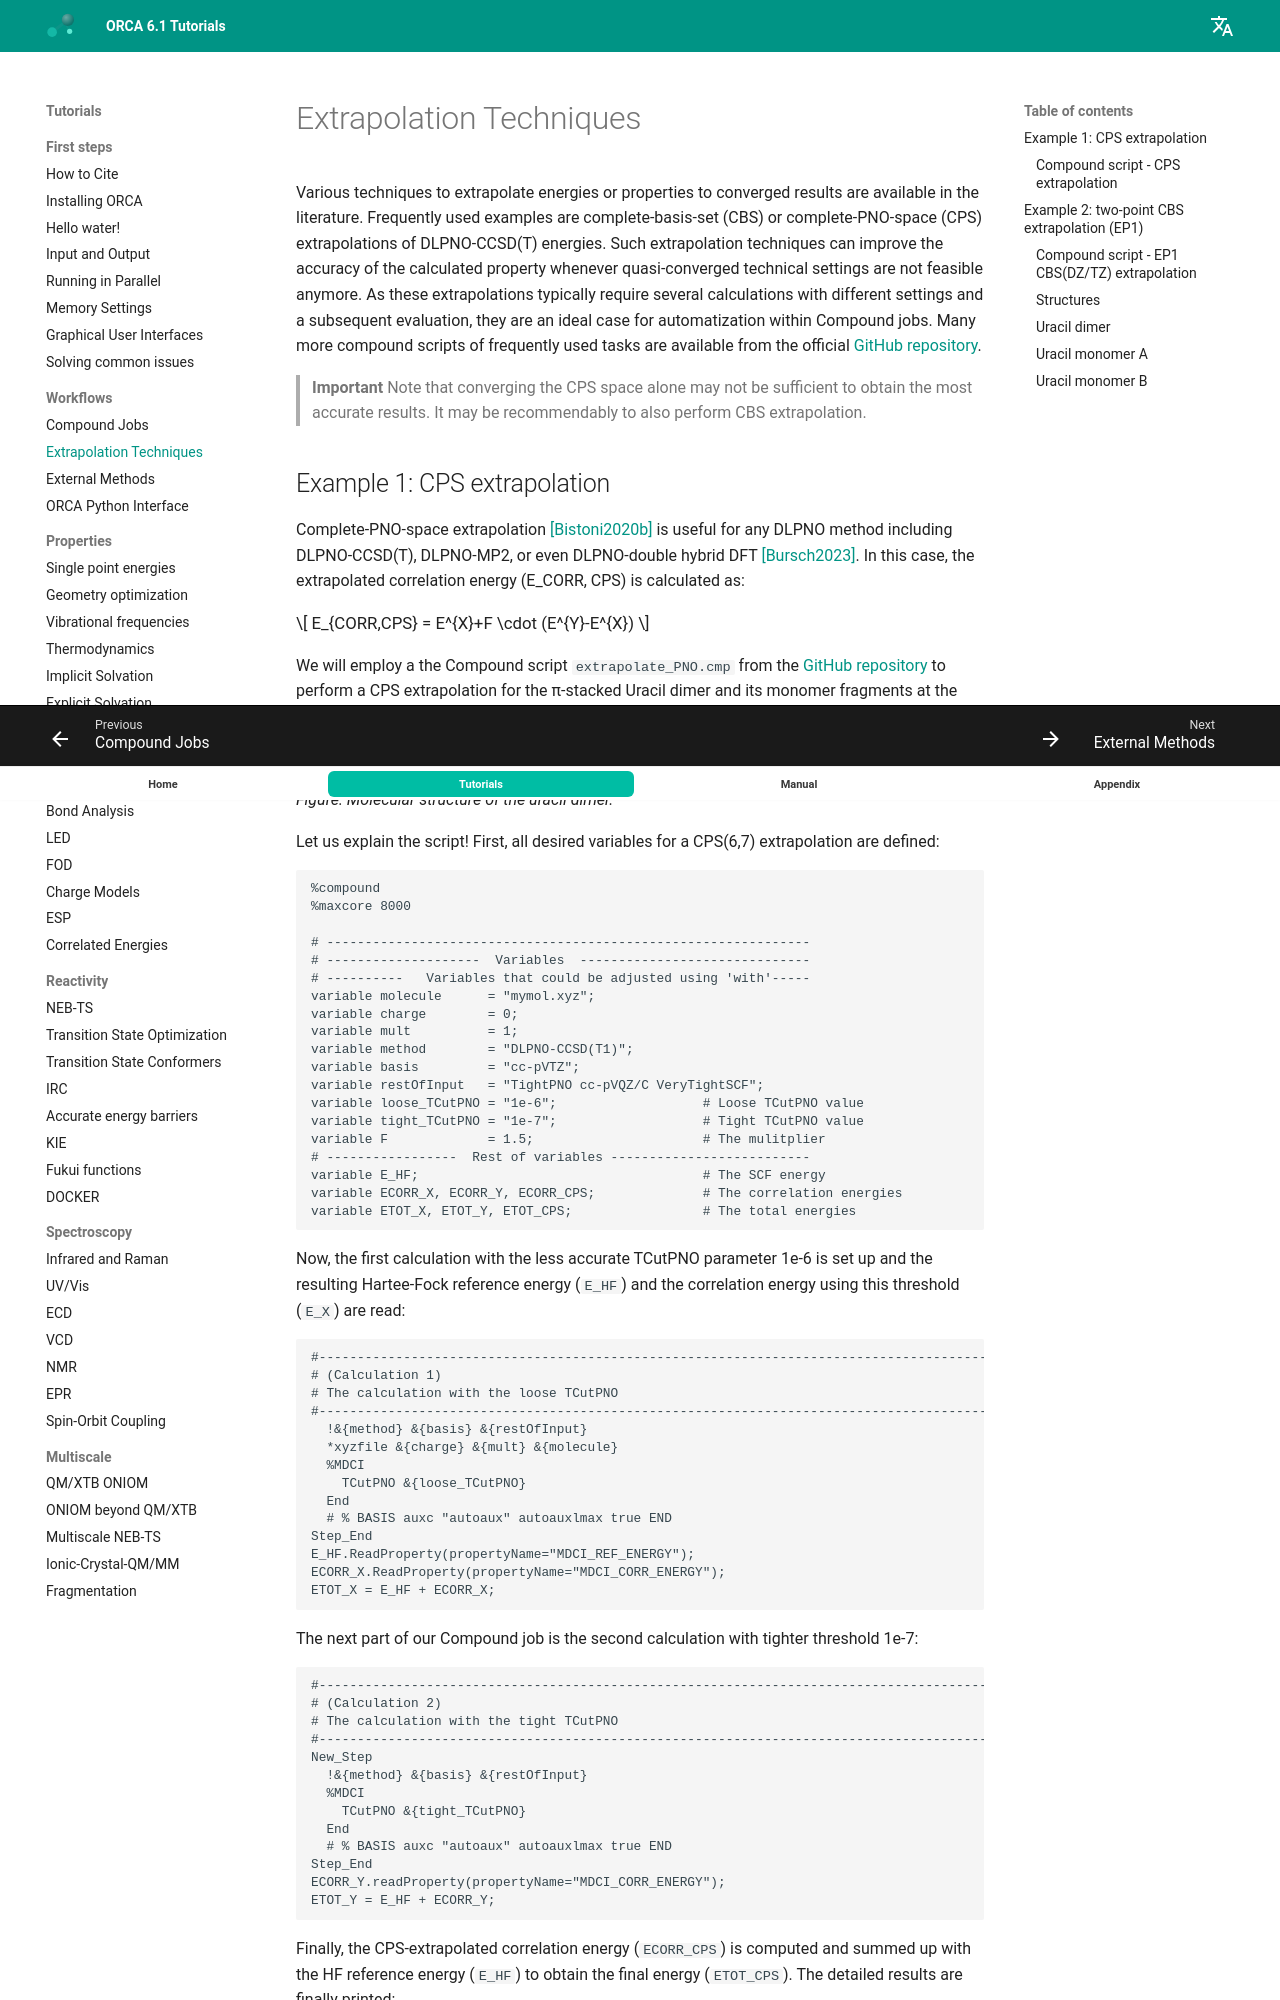

repository: wxyhgk/orca-docs · page: workflows/extrapol/index.html · generator: mkdocs

---
title: Extrapolation Techniques
source: https://www.faccts.de/docs/orca/6.1/tutorials/workflows/extrapol.html
---

# Extrapolation Techniques

Various techniques to extrapolate energies or properties to converged results are available in the literature. Frequently used examples are complete-basis-set (CBS) or complete-PNO-space (CPS)
extrapolations of DLPNO-CCSD(T) energies. Such extrapolation techniques can improve the accuracy of the calculated property whenever quasi-converged technical settings are not feasible anymore.
As these extrapolations typically require several calculations with different settings and a subsequent evaluation, they are an ideal case for automatization within Compound jobs. Many more compound scripts of frequently used tasks are available from the official [GitHub repository](https://github.com/ORCAQuantumChemistry/CompoundScripts).

> **Important**
> Note that converging the CPS space alone may not be sufficient to obtain the most accurate results. It may be recommendably to also perform CBS extrapolation.
